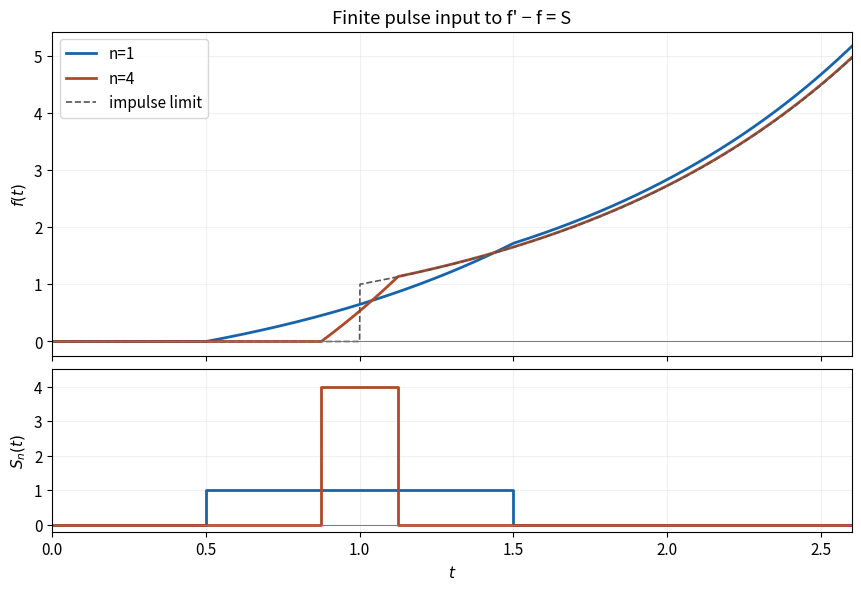

Write Python code to recreate this figure. (Note: this script raises an exception after producing the figure.)
"""Calculate finite-pulse responses of f'-f=S; write PNG to cwd."""
from pathlib import Path

import matplotlib
matplotlib.use('Agg')
import matplotlib.pyplot as plt
import numpy as np


def response(t,n):
    a,b=1-1/(2*n),1+1/(2*n)
    out=np.zeros_like(t)
    active=(t>=a)&(t<=b)
    out[active]=n*np.expm1(t[active]-a)
    after=t>b
    out[after]=2*n*np.sinh(1/(2*n))*np.exp(t[after]-1)
    return out


def main():
    plt.rcParams.update({'font.size':11,'figure.facecolor':'white','axes.facecolor':'white'})
    fig,axes=plt.subplots(2,1,figsize=(8.5,5.8),sharex=True,layout='constrained',
                          gridspec_kw={'height_ratios':[2,1]})
    t=np.linspace(0,2.6,2001)
    for n,color in [(1,'#1764ab'),(4,'#b14928')]:
        axes[0].plot(t,response(t,n),color=color,lw=2,label=f'n={n}')
        a,b=1-1/(2*n),1+1/(2*n)
        axes[1].plot([0,a,a,b,b,2.6],[0,0,n,n,0,0],color=color,lw=2,label=f'n={n}')
    axes[0].plot(t,np.where(t>=1,np.exp(t-1),0),'--',color='#555555',lw=1.2,label='impulse limit')
    axes[0].set(ylabel='$f(t)$',title="Finite pulse input to f' − f = S")
    axes[0].legend(loc='upper left')
    axes[1].set(ylabel='$S_n(t)$',xlabel='$t$',ylim=(-.2,4.5),xlim=(0,2.6))
    for ax in axes:
        ax.axhline(0,color='#777777',lw=.7)
        ax.grid(alpha=.18)
    fig.savefig(Path.cwd()/Path(__file__).with_suffix('.png').name,dpi=120,facecolor='white')
    plt.close(fig)


if __name__=='__main__':
    main()
